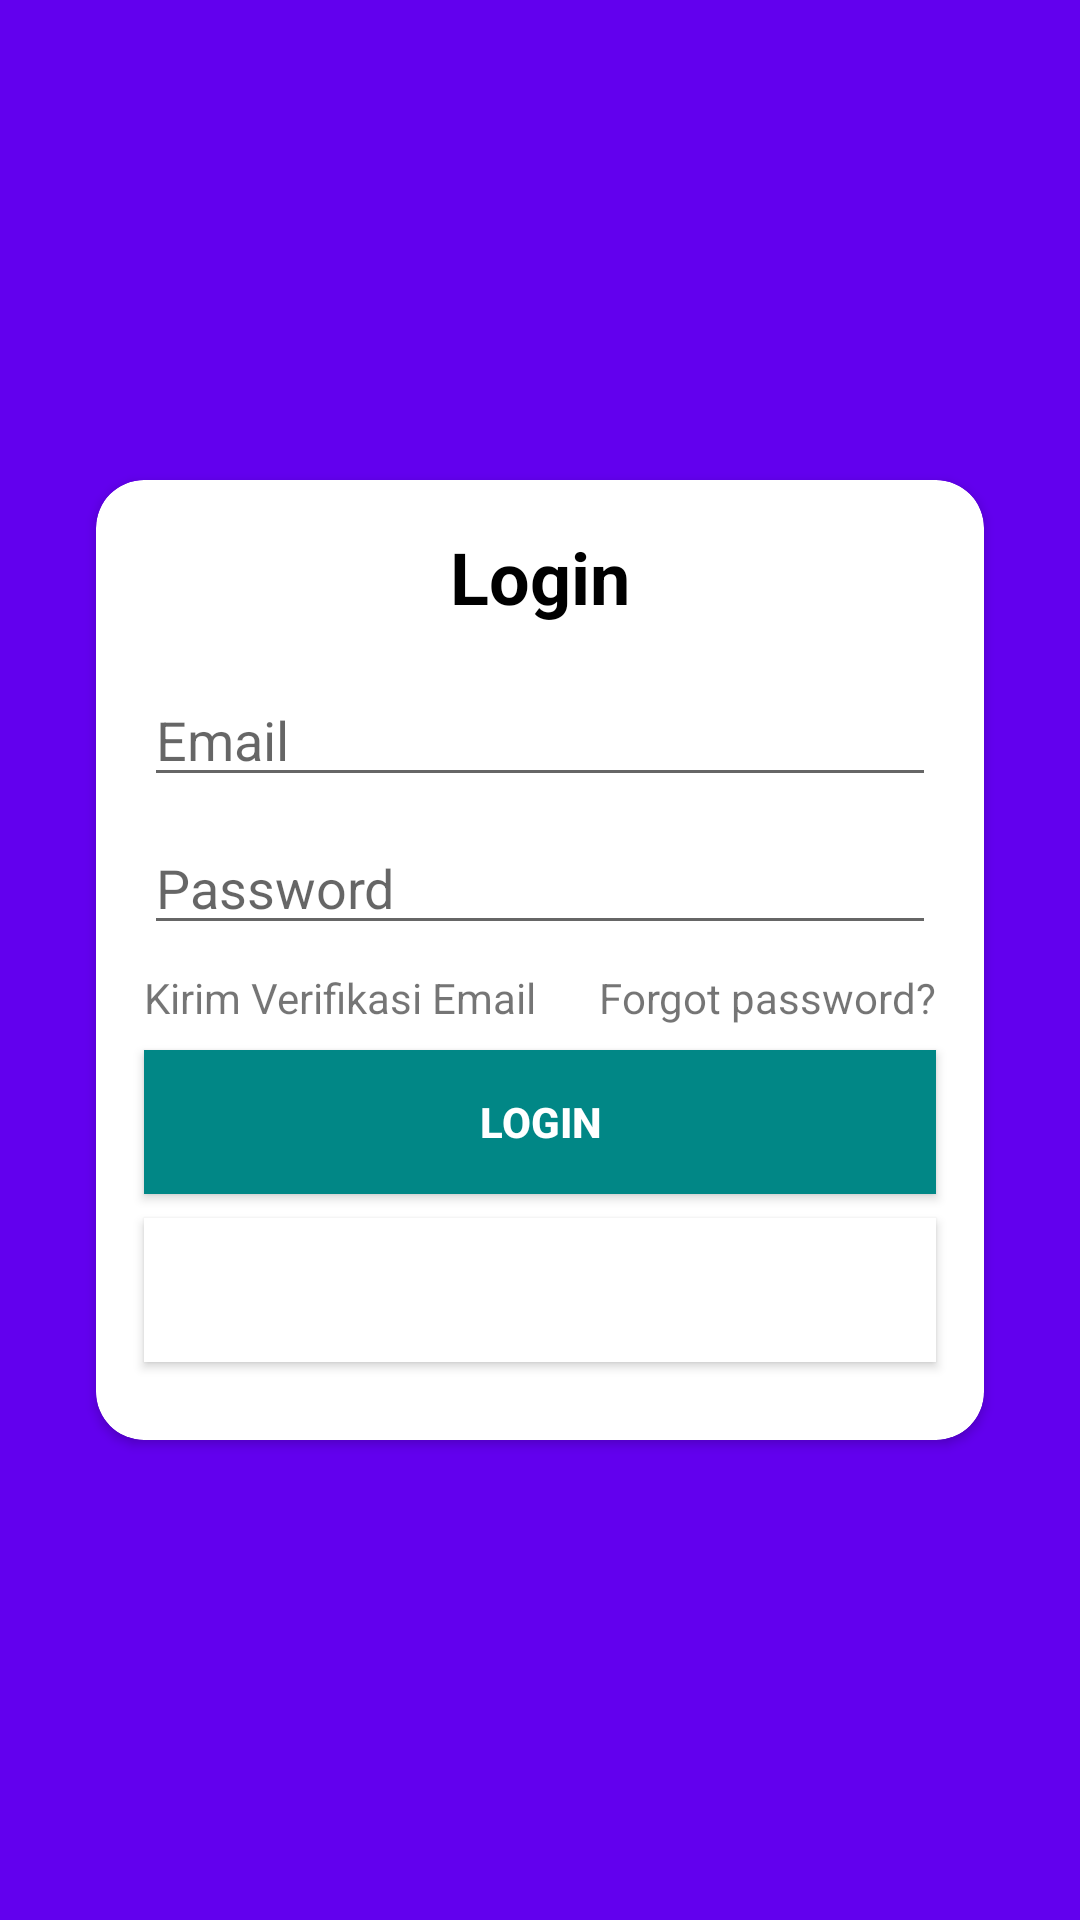

This screen was rendered from an Android layout file. Write that file and the resources it references.
<!-- AndroidManifest.xml: application theme Theme.ProjectSkom -->
<!-- res/layout/activity_login.xml -->
<?xml version="1.0" encoding="utf-8"?>
<androidx.constraintlayout.widget.ConstraintLayout xmlns:android="http://schemas.android.com/apk/res/android"
    xmlns:app="http://schemas.android.com/apk/res-auto"
    xmlns:tools="http://schemas.android.com/tools"
    android:layout_width="match_parent"
    android:layout_height="match_parent"
    tools:context=".login.LoginActivity"
    android:background="@color/purple_500">

    <androidx.cardview.widget.CardView
        android:id="@+id/cardView"
        android:layout_width="0dp"
        android:layout_height="320dp"
        android:layout_marginStart="32dp"
        android:layout_marginEnd="32dp"
        app:cardCornerRadius="16dp"
        app:layout_constraintBottom_toBottomOf="parent"
        app:layout_constraintEnd_toEndOf="parent"
        app:layout_constraintStart_toStartOf="parent"
        app:layout_constraintTop_toTopOf="parent">
        <androidx.constraintlayout.widget.ConstraintLayout
            android:layout_width="match_parent"
            android:layout_height="match_parent">

            <EditText
                android:id="@+id/etEmail"
                android:layout_width="0dp"
                android:layout_height="wrap_content"
                android:layout_marginStart="16dp"
                android:layout_marginTop="16dp"
                android:layout_marginEnd="16dp"
                android:ems="10"
                android:hint="Email"
                android:inputType="textEmailAddress"
                android:textColor="@color/purple_200"
                app:layout_constraintEnd_toEndOf="parent"
                app:layout_constraintHorizontal_bias="0.0"
                app:layout_constraintStart_toStartOf="parent"
                app:layout_constraintTop_toBottomOf="@+id/textView" />

            <TextView
                android:id="@+id/textView"
                android:layout_width="wrap_content"
                android:layout_height="wrap_content"
                android:layout_marginTop="16dp"
                android:text="Login"
                android:textColor="@color/black"
                android:textSize="24sp"
                android:textStyle="bold"
                app:layout_constraintEnd_toEndOf="parent"
                app:layout_constraintStart_toStartOf="parent"
                app:layout_constraintTop_toTopOf="parent" />

            <EditText
                android:id="@+id/etPassword"
                android:layout_width="0dp"
                android:layout_height="wrap_content"
                android:layout_marginTop="8dp"
                android:ems="10"
                android:hint="Password"
                android:inputType="textPassword"
                app:layout_constraintEnd_toEndOf="@+id/etEmail"
                app:layout_constraintStart_toStartOf="@+id/etEmail"
                app:layout_constraintTop_toBottomOf="@+id/etEmail" />

            <TextView
                android:id="@+id/btnForgotPassword"
                android:layout_width="wrap_content"
                android:layout_height="wrap_content"
                android:layout_marginTop="8dp"
                android:text="Forgot password?"
                app:layout_constraintEnd_toEndOf="@+id/etPassword"
                app:layout_constraintTop_toBottomOf="@+id/etPassword" />


            <Button
                android:id="@+id/btnLogin"
                android:layout_width="0dp"
                android:layout_height="wrap_content"
                android:layout_marginTop="8dp"
                android:background="@color/teal_700"
                android:text="Login"
                android:textColor="#FFFFFF"
                android:textStyle="bold"
                app:layout_constraintEnd_toEndOf="@+id/etPassword"
                app:layout_constraintStart_toStartOf="@+id/etPassword"
                app:layout_constraintTop_toBottomOf="@+id/btnForgotPassword" />

            <Button
                android:id="@+id/btnRegister"
                android:layout_width="0dp"
                android:layout_height="wrap_content"
                android:layout_marginTop="8dp"
                android:background="@color/white"
                android:text="REGISTER"
                android:textColor="#FFFFFF"
                android:textStyle="bold"
                app:layout_constraintEnd_toEndOf="@+id/btnLogin"
                app:layout_constraintStart_toStartOf="@+id/btnLogin"
                app:layout_constraintTop_toBottomOf="@+id/btnLogin" />

            <TextView
                android:id="@+id/btnVerifikasiUlang"
                android:layout_width="wrap_content"
                android:layout_height="wrap_content"
                android:text="Kirim Verifikasi Email"
                app:layout_constraintBottom_toTopOf="@+id/btnLogin"
                app:layout_constraintEnd_toStartOf="@+id/btnForgotPassword"
                app:layout_constraintHorizontal_bias="0.0"
                app:layout_constraintStart_toStartOf="@+id/etPassword"
                app:layout_constraintTop_toBottomOf="@+id/etPassword" />
        </androidx.constraintlayout.widget.ConstraintLayout>
    </androidx.cardview.widget.CardView>

</androidx.constraintlayout.widget.ConstraintLayout>
<!-- resources referenced by this layout -->
<resources>
  <style name="Theme.ProjectSkom" parent="Theme.MaterialComponents.DayNight.DarkActionBar">
          
          <item name="colorPrimary">@color/purple_500</item>
          <item name="colorPrimaryVariant">@color/purple_700</item>
          <item name="colorOnPrimary">@color/white</item>
          
          <item name="colorSecondary">@color/teal_200</item>
          <item name="colorSecondaryVariant">@color/teal_700</item>
          <item name="colorOnSecondary">@color/black</item>
          
          <item name="android:statusBarColor" tools:targetApi="l">?attr/colorPrimaryVariant</item>
          
      </style>
  <!-- not gathered from this repository: default colours our renderer supplied (Android Studio template values) -->
  <color name="purple_200">#FFBB86FC</color>
  <color name="purple_500">#FF6200EE</color>
  <color name="purple_700">#FF3700B3</color>
  <color name="teal_200">#FF03DAC5</color>
  <color name="teal_700">#FF018786</color>
  <color name="black">#FF000000</color>
  <color name="white">#FFFFFFFF</color>
</resources>
